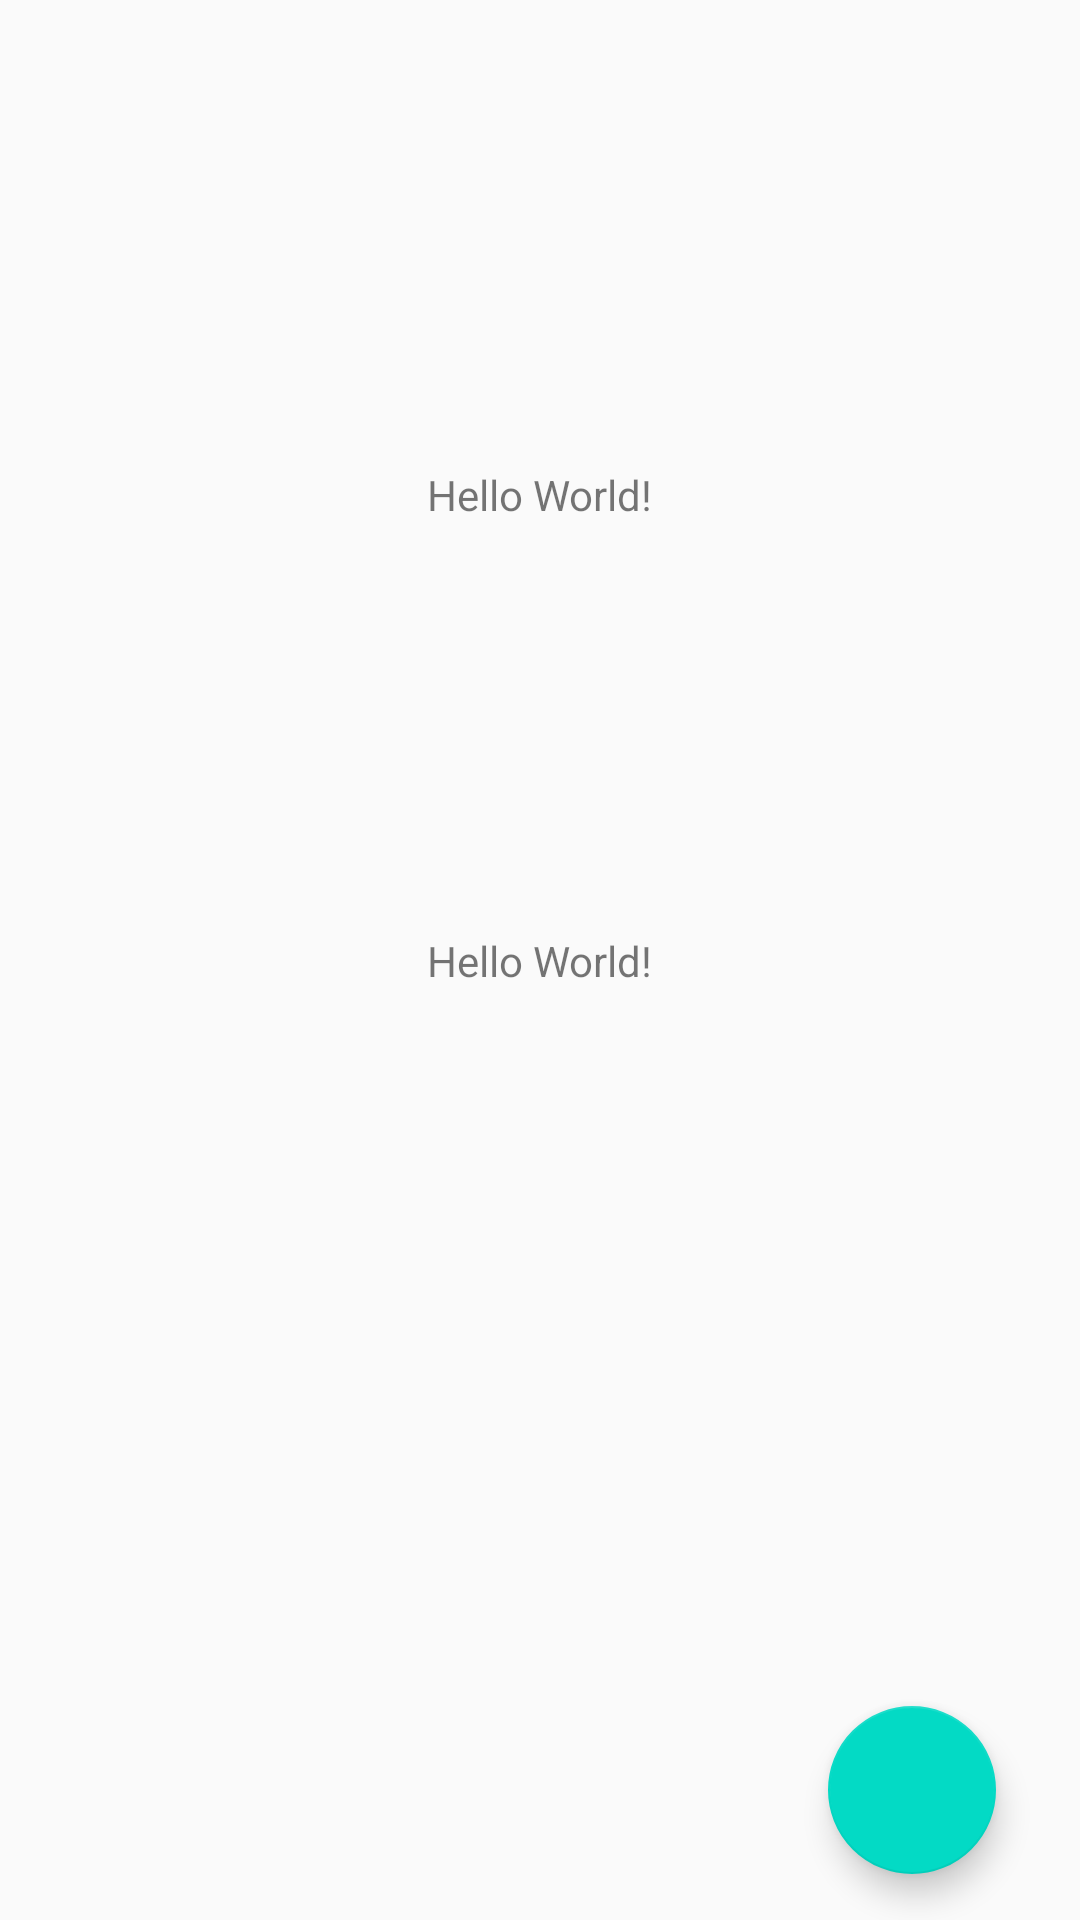

Here is an Android app screen rendered from its layout file. Give the layout XML and the strings, colors and styles it references.
<!-- AndroidManifest.xml: application theme AppTheme -->
<!-- res/layout/activity_main.xml -->
<?xml version="1.0" encoding="utf-8"?>
<androidx.constraintlayout.widget.ConstraintLayout xmlns:android="http://schemas.android.com/apk/res/android"
  xmlns:app="http://schemas.android.com/apk/res-auto"
  xmlns:tools="http://schemas.android.com/tools"
  android:layout_width="match_parent"
  android:layout_height="match_parent"
  tools:context=".MainActivity">
	
	<TextView
		android:id="@+id/tv"
		android:layout_width="wrap_content"
		android:layout_height="wrap_content"
		android:text="Hello World!"
		app:layout_constraintBottom_toBottomOf="parent"
		app:layout_constraintLeft_toLeftOf="parent"
		app:layout_constraintRight_toRightOf="parent"
		app:layout_constraintTop_toTopOf="parent" />
	<TextView
    android:id="@+id/tv2"
    android:layout_width="wrap_content"
    android:layout_height="wrap_content"
    android:text="Hello World!"
    app:layout_constraintBottom_toBottomOf="@id/tv"
    app:layout_constraintLeft_toLeftOf="parent"
    app:layout_constraintRight_toRightOf="parent"
    app:layout_constraintTop_toTopOf="parent" />
	
	
	<com.google.android.material.floatingactionbutton.FloatingActionButton
		android:id="@+id/floatingActionButton"
		android:layout_width="wrap_content"
		android:layout_height="wrap_content"
		android:layout_marginStart="8dp"
		android:layout_marginTop="233dp"
		android:layout_marginEnd="8dp"
		android:layout_marginBottom="8dp"
		android:clickable="true"
		android:src="@drawable/ic_add_black_24dp"
		app:layout_constraintBottom_toBottomOf="parent"
		app:layout_constraintEnd_toEndOf="parent"
		app:layout_constraintHorizontal_bias="0.93"
		app:layout_constraintStart_toStartOf="parent"
		app:layout_constraintTop_toBottomOf="@+id/tv"
		app:layout_constraintVertical_bias="0.444" />


</androidx.constraintlayout.widget.ConstraintLayout>
<!-- resources referenced by this layout -->
<resources>
  <style name="AppTheme" parent="Theme.AppCompat.Light.DarkActionBar">
      
      <item name="colorPrimary">@color/colorPrimary</item>
      <item name="colorPrimaryDark">@color/colorPrimaryDark</item>
      <item name="colorAccent">@color/colorAccent</item>
    </style>
  <!-- not gathered from this repository: default colours our renderer supplied (Android Studio template values) -->
  <color name="colorPrimary">#FF6200EE</color>
  <color name="colorPrimaryDark">#FF3700B3</color>
  <color name="colorAccent">#FF03DAC5</color>
</resources>
